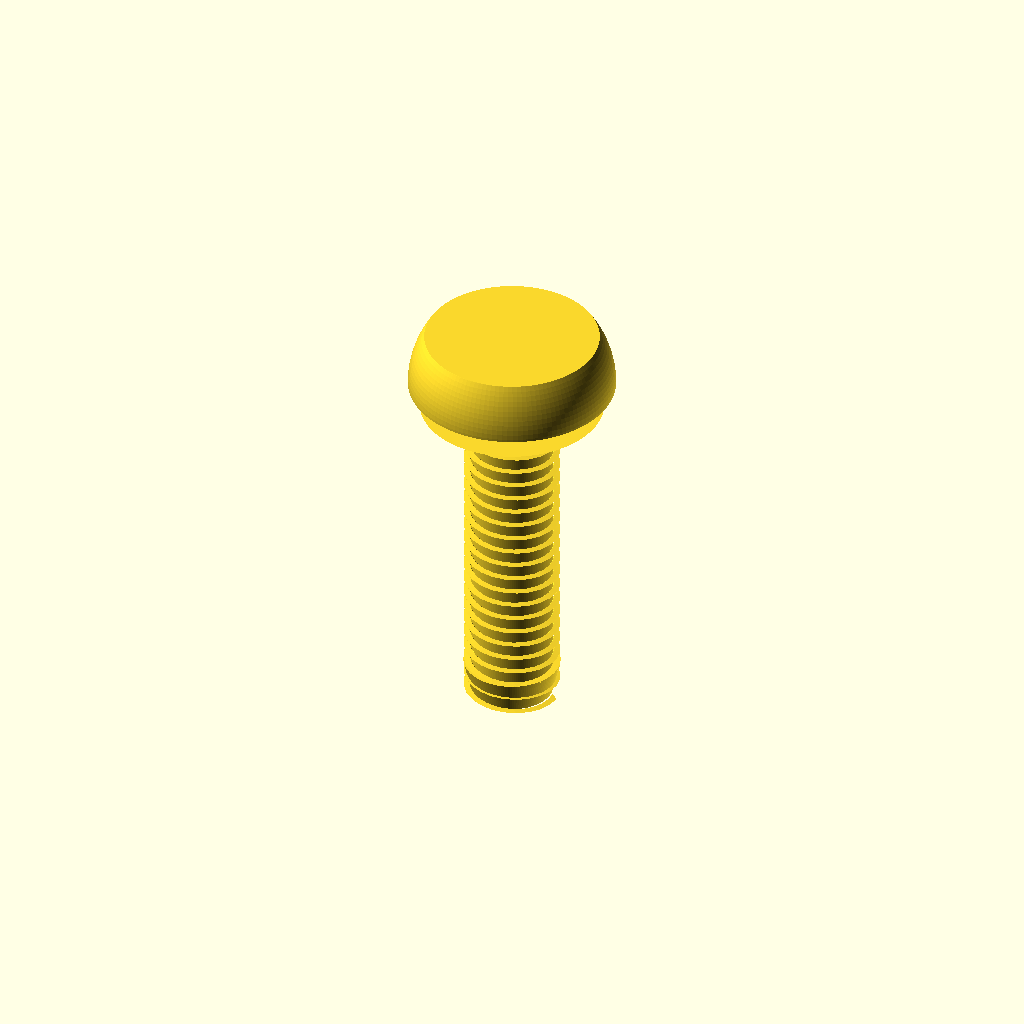
Cell 1 — every parameter at its default value.
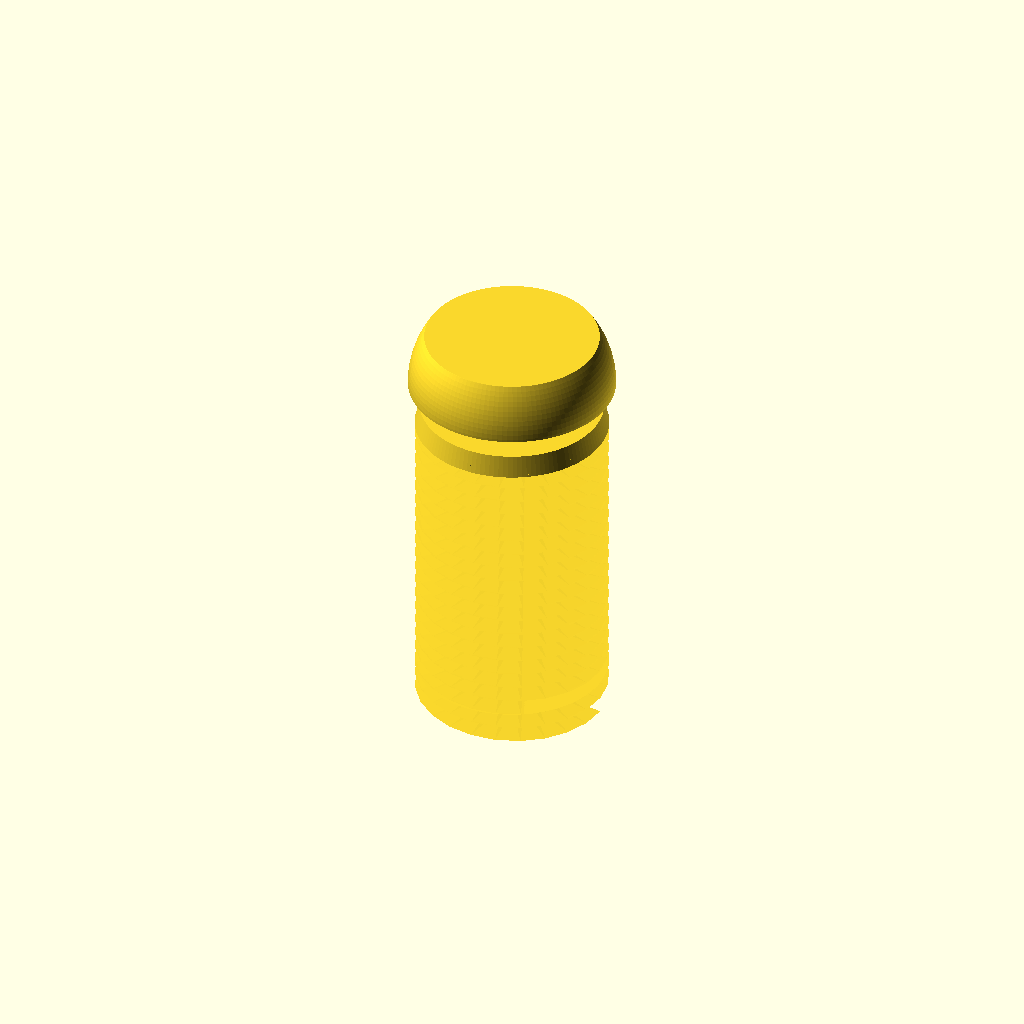
Cell 2: the same model with major_d = 6.
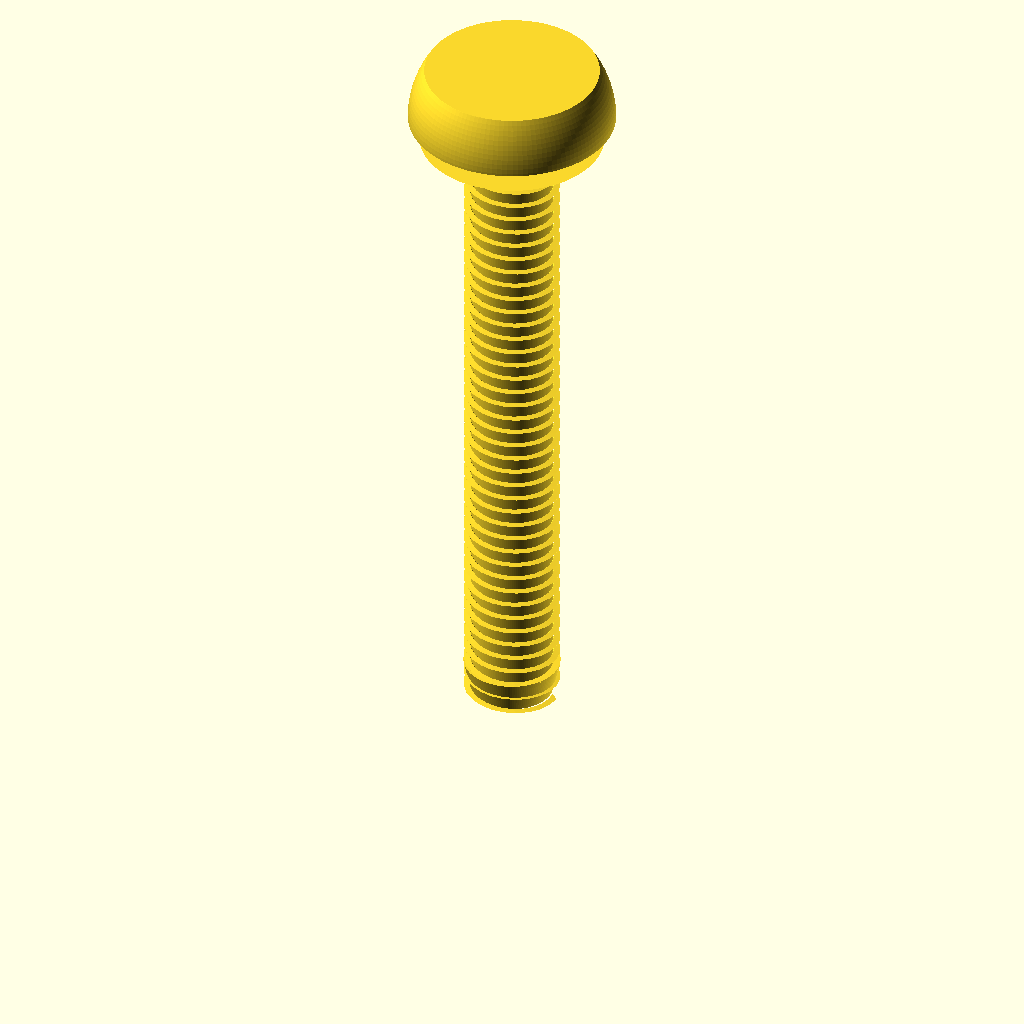
Cell 3: length = 20 (everything else at default).
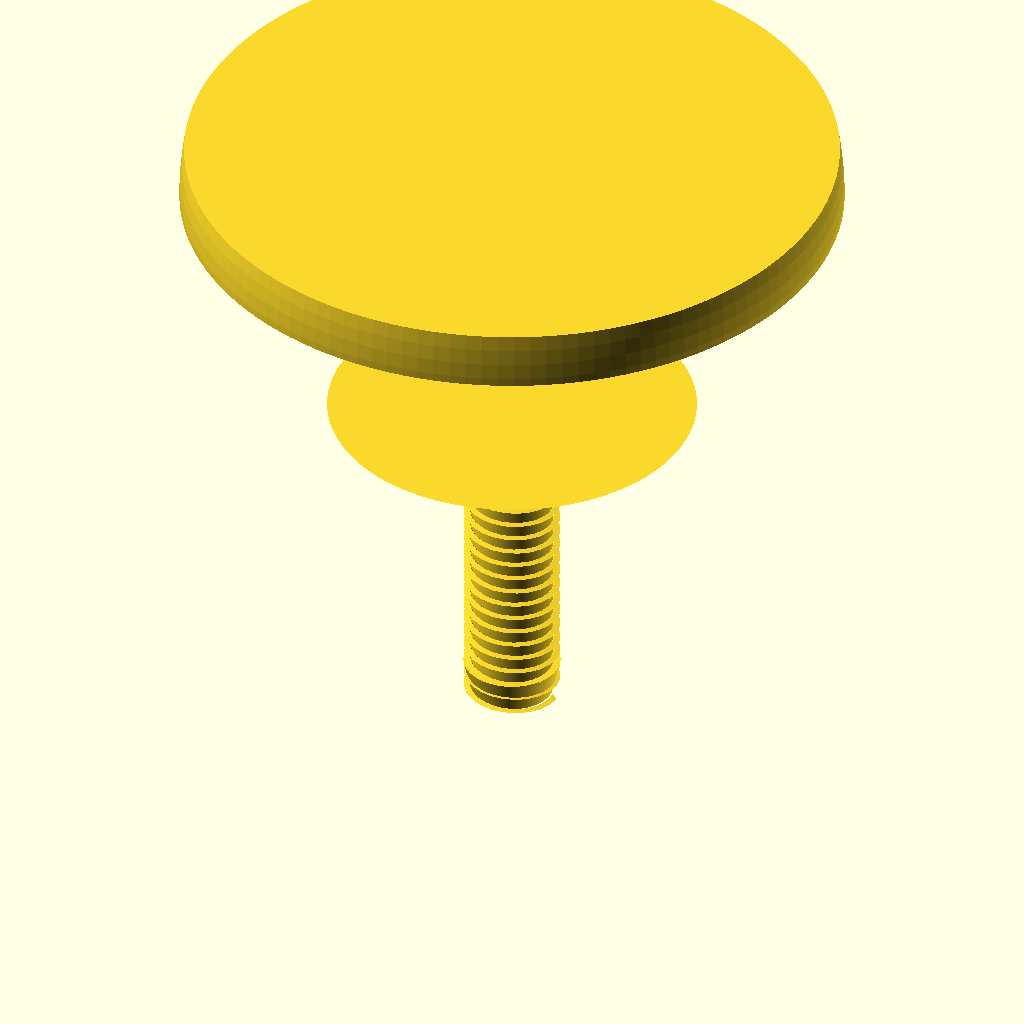
Cell 4: head_d = 11.4 (everything else at default).
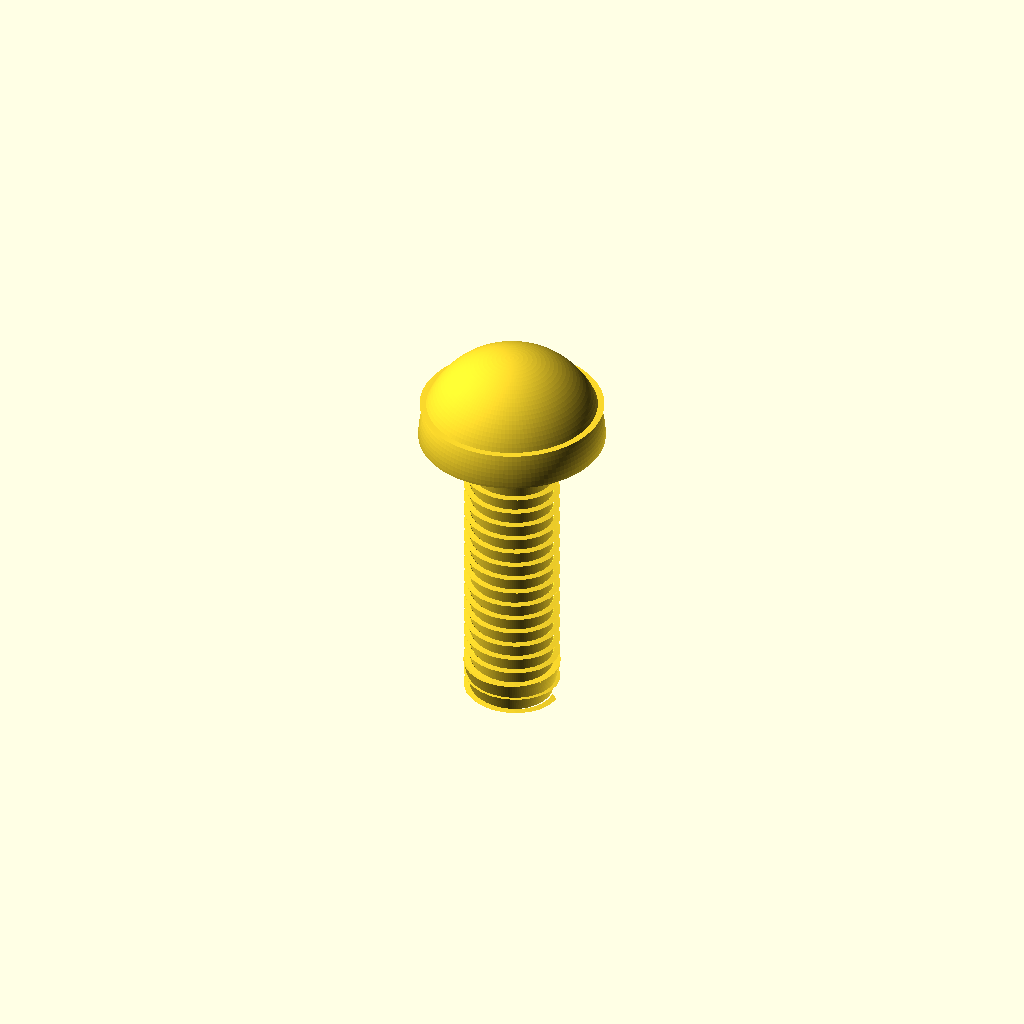
Cell 5: the same model with head_h = 3.3.
All cells are drawn from one camera (rotation 55°, 0°, 25°, orthographic, colour scheme Cornfield), so only the parameter changes between them.
OpenSCAD source file results/nopscadlib/ablations/no_verification/scad/screw__M3_dome_screw.scad:
// Dome head screw with threads
// Specs: 3.0mm major (shank/thread) diameter, 5.7mm head diameter,
//        head height 1.65mm, 10mm threaded length (under head)

$fn = 128;

// Parameters (mm)
major_d = 3.0;     // thread major diameter
length  = 10.0;    // under-head length

head_d  = 5.7;
head_h  = 1.65;

transition_h = 0.6;     // under-head blend height
overlap = 0.08;         // small overlap for manifold unions

// Thread parameters (simple ISO-like approximation)
pitch = 0.50;           // coarse for M3
minor_d = 2.55;         // approximate minor diameter for visual/printable thread
thread_start_taper = 1.0; // taper length at tip

module helical_thread(major_d, minor_d, pitch, len) {
    major_r = major_d/2;
    minor_r = minor_d/2;

    // Triangular thread profile in XZ plane, then twist-extruded along Z.
    // Profile spans one pitch in Z and reaches from minor_r to major_r in X.
    // Centered around z=0 so it repeats cleanly.
    thread_h = major_r - minor_r;

    linear_extrude(height=len, twist=360*len/pitch, slices=max(ceil(24*len/pitch), 60), convexity=10)
        polygon(points=[
            [minor_r, -pitch/2],
            [major_r,  0],
            [minor_r,  pitch/2]
        ]);
}

module dome_cap(head_d, head_h) {
    head_r = head_d/2;

    // Spherical cap with exact base radius=head_r and height=head_h
    R = (head_r*head_r + head_h*head_h) / (2*head_h);

    // Sphere center is above base plane by (R - head_h)
    translate([0, 0, (R - head_h)])
        intersection() {
            sphere(r=R);
            // Keep only z in [0, head_h]
            translate([0, 0, head_h/2])
                cube([head_d*3, head_d*3, head_h], center=true);
        }
}

module dome_head_screw() {
    major_r = major_d/2;
    minor_r = minor_d/2;
    head_r  = head_d/2;

    union() {
        // Thread core (minor diameter cylinder) from z=0..length
        cylinder(h=length, r=minor_r, center=false);

        // Helical thread ridge, connected and overlapping slightly into the core
        translate([0, 0, -overlap])
            helical_thread(major_d=major_d, minor_d=minor_d, pitch=pitch, len=length + overlap);

        // Tip taper (minor->major) to avoid abrupt start and ensure clean end
        // Placed at bottom, overlaps into thread/core
        translate([0, 0, 0])
            cylinder(h=thread_start_taper, r1=minor_r, r2=major_r, center=false);

        // Under-head transition (major -> head base), connected at z=length
        translate([0, 0, length - overlap])
            cylinder(h=transition_h + overlap, r1=major_r, r2=head_r, center=false);

        // Dome head (base at z=length, top at z=length+head_h), overlaps into transition
        translate([0, 0, length - overlap])
            dome_cap(head_d=head_d, head_h=head_h + overlap);
    }
}

dome_head_screw();
Parameter table extracted from the source (name, type, default, range or options):
major_d: number, default 3
length: number, default 10
head_d: number, default 5.7
head_h: number, default 1.65
transition_h: number, default 0.6
overlap: number, default 0.08
pitch: number, default 0.5
minor_d: number, default 2.55
thread_start_taper: number, default 1
